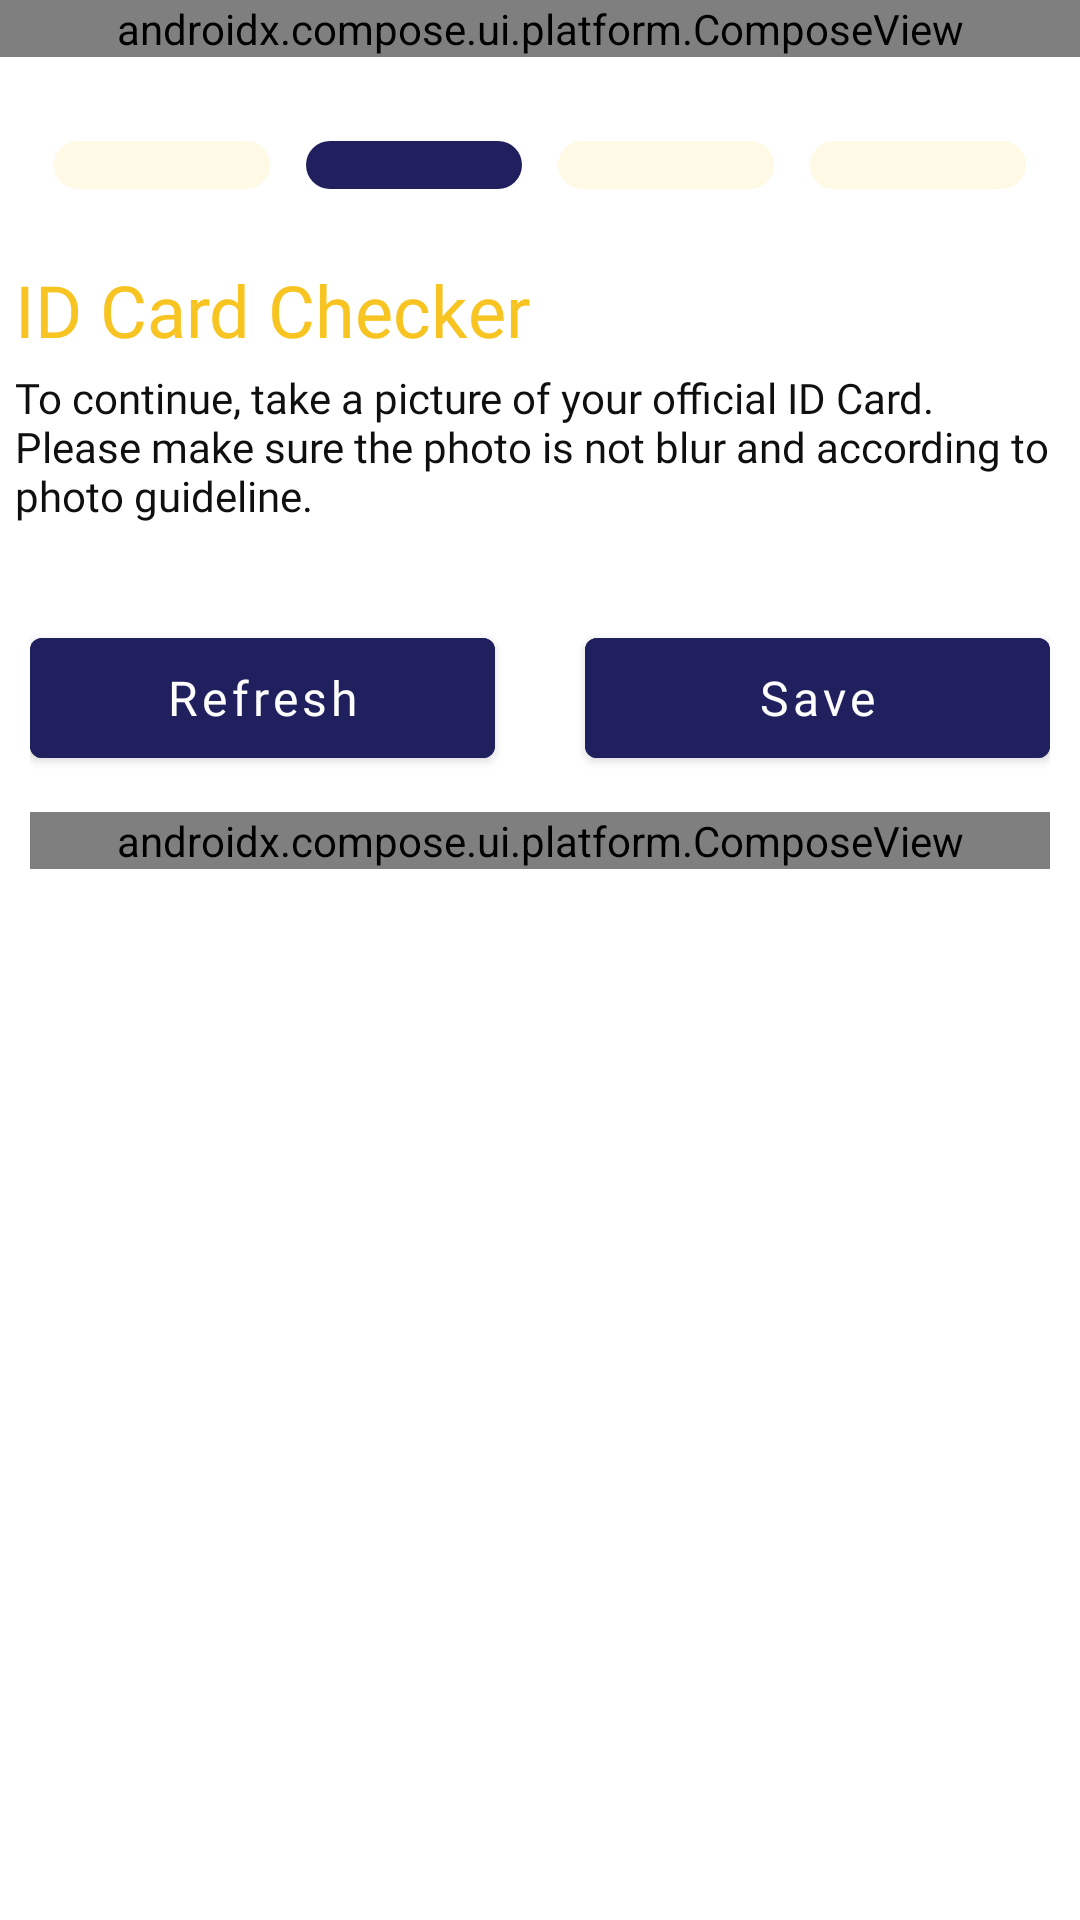

Produce the Android XML layout that renders to this screen, including the resource entries it uses.
<!-- AndroidManifest.xml: application theme Theme.Mobiledev -->
<!-- res/layout/activity_progress_two.xml -->
<?xml version="1.0" encoding="utf-8"?>
<androidx.constraintlayout.widget.ConstraintLayout xmlns:android="http://schemas.android.com/apk/res/android"
    xmlns:app="http://schemas.android.com/apk/res-auto"
    xmlns:tools="http://schemas.android.com/tools"
    android:layout_width="match_parent"
    android:layout_height="match_parent"
    tools:context=".ui.agreement.ProgressTwo">

    <androidx.compose.ui.platform.ComposeView
        android:id="@+id/composeView"
        android:layout_width="match_parent"
        android:layout_height="wrap_content"
        app:layout_constraintStart_toStartOf="parent"
        app:layout_constraintTop_toTopOf="parent"/>

    <LinearLayout
        android:id="@+id/progress"
        android:layout_width="match_parent"
        android:layout_height="wrap_content"
        android:orientation="horizontal"
        android:gravity="center"
        android:layout_marginTop="28dp"
        app:layout_constraintStart_toEndOf="parent"
        app:layout_constraintTop_toBottomOf="@+id/composeView">

        <com.google.android.material.imageview.ShapeableImageView
            android:id="@+id/shapeableImageView1"
            android:layout_width="72dp"
            android:layout_height="wrap_content"
            android:background="@drawable/progress2" />

        <com.google.android.material.imageview.ShapeableImageView
            android:id="@+id/shapeableImageView2"
            android:layout_width="72dp"
            android:layout_marginStart="12dp"
            android:layout_height="wrap_content"
            android:background="@drawable/progress1" />

        <com.google.android.material.imageview.ShapeableImageView
            android:id="@+id/shapeableImageView3"
            android:layout_width="72dp"
            android:layout_marginStart="12dp"
            android:layout_height="wrap_content"
            android:background="@drawable/progress2" />

        <com.google.android.material.imageview.ShapeableImageView
            android:id="@+id/shapeableImageView4"
            android:layout_width="72dp"
            android:layout_marginStart="12dp"
            android:layout_height="wrap_content"
            android:background="@drawable/progress2" />

    </LinearLayout>

    <com.google.android.material.textview.MaterialTextView
        android:id="@+id/profile"
        android:layout_width="350dp"
        android:layout_height="36dp"
        android:layout_marginStart="32dp"
        android:layout_marginTop="24dp"
        android:layout_marginEnd="32dp"
        android:fontFamily="@font/worksans_bold"
        android:text="@string/idcheck"
        android:textColor="?colorSecondary"
        android:textSize="24sp"
        app:layout_constraintEnd_toEndOf="parent"
        app:layout_constraintStart_toStartOf="parent"
        app:layout_constraintTop_toBottomOf="@+id/progress" />

    <com.google.android.material.textview.MaterialTextView
        android:id="@+id/profiledetail"
        android:layout_width="350dp"
        android:layout_height="wrap_content"
        android:layout_marginStart="32dp"
        android:layout_marginEnd="32dp"
        android:fontFamily="@font/worksans_regular"
        android:text="@string/idcheckdetail"
        android:textColor="?colorOnPrimary"
        android:textSize="14sp"
        app:layout_constraintEnd_toEndOf="parent"
        app:layout_constraintStart_toStartOf="parent"
        app:layout_constraintTop_toBottomOf="@+id/profile" />

    <RelativeLayout
        android:id="@+id/signatureContainer"
        android:layout_width="wrap_content"
        android:layout_height="wrap_content"
        android:layout_marginStart="32dp"
        android:layout_marginEnd="32dp"
        android:layout_marginBottom="8dp"
        android:background="@color/cream"
        app:layout_constraintBottom_toTopOf="@+id/linearButton"
        app:layout_constraintEnd_toEndOf="parent"
        app:layout_constraintStart_toStartOf="parent">






    </RelativeLayout>

    <LinearLayout
        android:id="@+id/linearButton"
        android:layout_width="wrap_content"
        android:layout_height="60dp"
        android:layout_marginStart="32dp"
        android:layout_marginEnd="32dp"
        android:layout_marginBottom="8dp"
        android:gravity="center"
        android:orientation="horizontal"
        app:layout_constraintBottom_toTopOf="@+id/nextBtn"
        app:layout_constraintEnd_toEndOf="parent"
        app:layout_constraintStart_toStartOf="parent">

        <com.google.android.material.button.MaterialButton
            android:id="@+id/refresh"
            android:layout_width="155dp"
            android:layout_height="52dp"
            android:fontFamily="@font/worksans_bold"
            android:text="Refresh"
            android:textAllCaps="false"
            android:textColor="?colorOnSecondary"
            android:backgroundTint="?colorPrimaryVariant"
            android:textSize="16sp" />

        <com.google.android.material.button.MaterialButton
            android:id="@+id/save"
            android:layout_width="155dp"
            android:layout_height="52dp"
            android:layout_marginStart="30dp"
            android:fontFamily="@font/worksans_bold"
            android:text="Save"
            android:textAllCaps="false"
            android:textColor="?colorOnSecondary"
            android:backgroundTint="?colorPrimaryVariant"
            android:textSize="16sp" />

    </LinearLayout>

    <androidx.compose.ui.platform.ComposeView
        android:id="@+id/nextBtn"
        android:layout_width="340dp"
        android:layout_height="wrap_content"
        android:layout_marginTop="96dp"
        app:layout_constraintEnd_toEndOf="parent"
        app:layout_constraintStart_toStartOf="parent"
        app:layout_constraintTop_toBottomOf="@+id/profiledetail" />

</androidx.constraintlayout.widget.ConstraintLayout>
<!-- resources referenced by this layout -->
<resources>
  <color name="cream">#FFF9E5</color>
  <!-- drawable progress1 (drawable) -->
  <?xml version="1.0" encoding="utf-8"?>
  <shape xmlns:android="http://schemas.android.com/apk/res/android">
      <size android:height="16dp" android:width="120dp"/>
      <corners android:radius="8dp"/>
      <solid android:color="?colorPrimaryVariant"/>
  </shape>
  <!-- drawable progress2 (drawable) -->
  <?xml version="1.0" encoding="utf-8"?>
  <shape xmlns:android="http://schemas.android.com/apk/res/android">
      <size android:height="16dp" android:width="120dp"/>
      <corners android:radius="8dp"/>
      <solid android:color="@color/cream"/>
  </shape>
  <string name="idcheck">ID Card Checker</string>
  <string name="idcheckdetail">To continue, take a picture of your official ID Card. Please make sure the photo is not blur and according to photo guideline.</string>
  <style name="Theme.Mobiledev" parent="Theme.MaterialComponents.DayNight.DarkActionBar">
          <item name="windowNoTitle">true</item>
          <item name="windowActionBar">false</item>
          
          <item name="colorPrimary">@color/lightblue</item>
          <item name="colorPrimaryVariant">@color/darkblue</item>
          <item name="colorOnPrimary">@color/black</item>
          
          <item name="colorSecondary">@color/yellow</item>
          <item name="colorSecondaryVariant">@color/cream</item>
          <item name="colorOnSecondary">@color/white</item>
          
          <item name="android:statusBarColor">?attr/colorPrimary</item>
          
          <item name="android:windowAnimationStyle">@style/CustomActivityAnimation</item>
      </style>
  <color name="lightblue">#1540B7</color>
  <color name="darkblue">#21205F</color>
  <color name="black">#0F0F0F</color>
  <color name="yellow">#F7C422</color>
  <color name="white">#FDFDFD</color>
  <style name="CustomActivityAnimation" parent="@android:style/Animation.Activity">
          <item name="android:activityOpenEnterAnimation">@anim/slide_in_right</item>
          <item name="android:activityOpenExitAnimation">@anim/slide_out_left</item>
          <item name="android:activityCloseEnterAnimation">@anim/slide_in_left</item>
          <item name="android:activityCloseExitAnimation">@anim/slide_out_right</item>
      </style>
</resources>
